Run: headless pygame with SDL's dummy video driver; simulated clock (each Clock.tick advances the game by its frame time, no real sleeping); random seed 0; keys injected as events and as key.get_pressed() state; no mouse input.
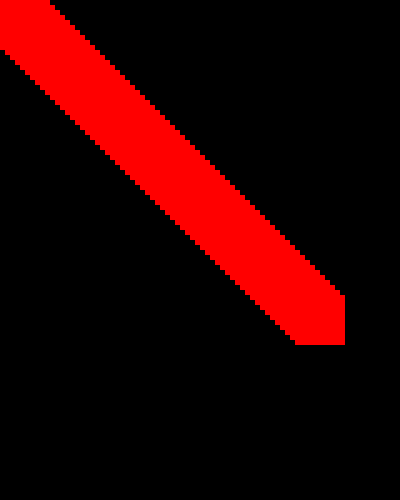
Frame 1 of 4 · flips 1–60 · no input
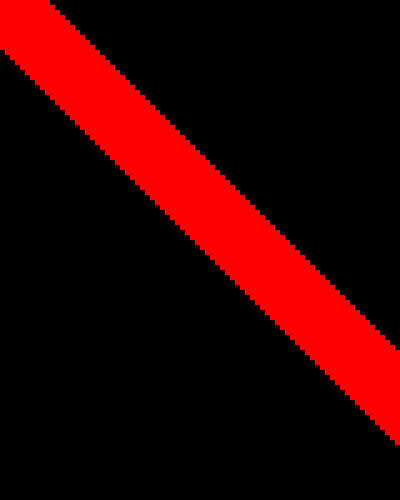
Frame 2 of 4 · flips 61–180 · tapped SPACE, RETURN · held RIGHT (→), D
Frame 3 of 4 · flips 181–300 · held DOWN (↓), S · screen unchanged from frame 2, image omitted
Frame 4 of 4 · flips 301–420 · held LEFT (←), A, UP (↑), W · screen unchanged from frame 3, image omitted

The pygame program that drew these frames:

# Event: LCCS Python Fundamental Skills Workshop
# Date: May 2018
# Author: Joe English, PDST
# eMail: computerscience@pdst.ie
# Purpose: A program to create the illusion of a moving 50x50 square red block

import pygame, sys, time

# set up pygame
pygame.init()

window = pygame.display.set_mode((400, 500))

# set up the colours
BLACK = (0, 0, 0)
RED = (255, 0, 0)
GREEN = (0, 255, 0)
BLUE = (0, 0, 255)
WHITE = (255, 255, 255)

# draw a 50x50 red square
x = 0 # x-value of top left co-ordinate
y = 0 # y-value of top left co-ordinate
pygame.draw.rect(window, RED,(x, y, 50, 50))

# update the window display
pygame.display.update()

# run the game loop
while True:
    for event in pygame.event.get():
        if event.type == 12:
             pygame.quit()
             sys.exit()

    x = x + 5 # add 5 to the top position
    y = y + 5 # add 5 to the left position
    pygame.draw.rect(window, RED,(x, y, 50, 50))
 
    pygame.display.update() # show the block
    #window.fill(BLACK) # paint the entire window black
    time.sleep(0.02) # pause for 2 milliseconds
